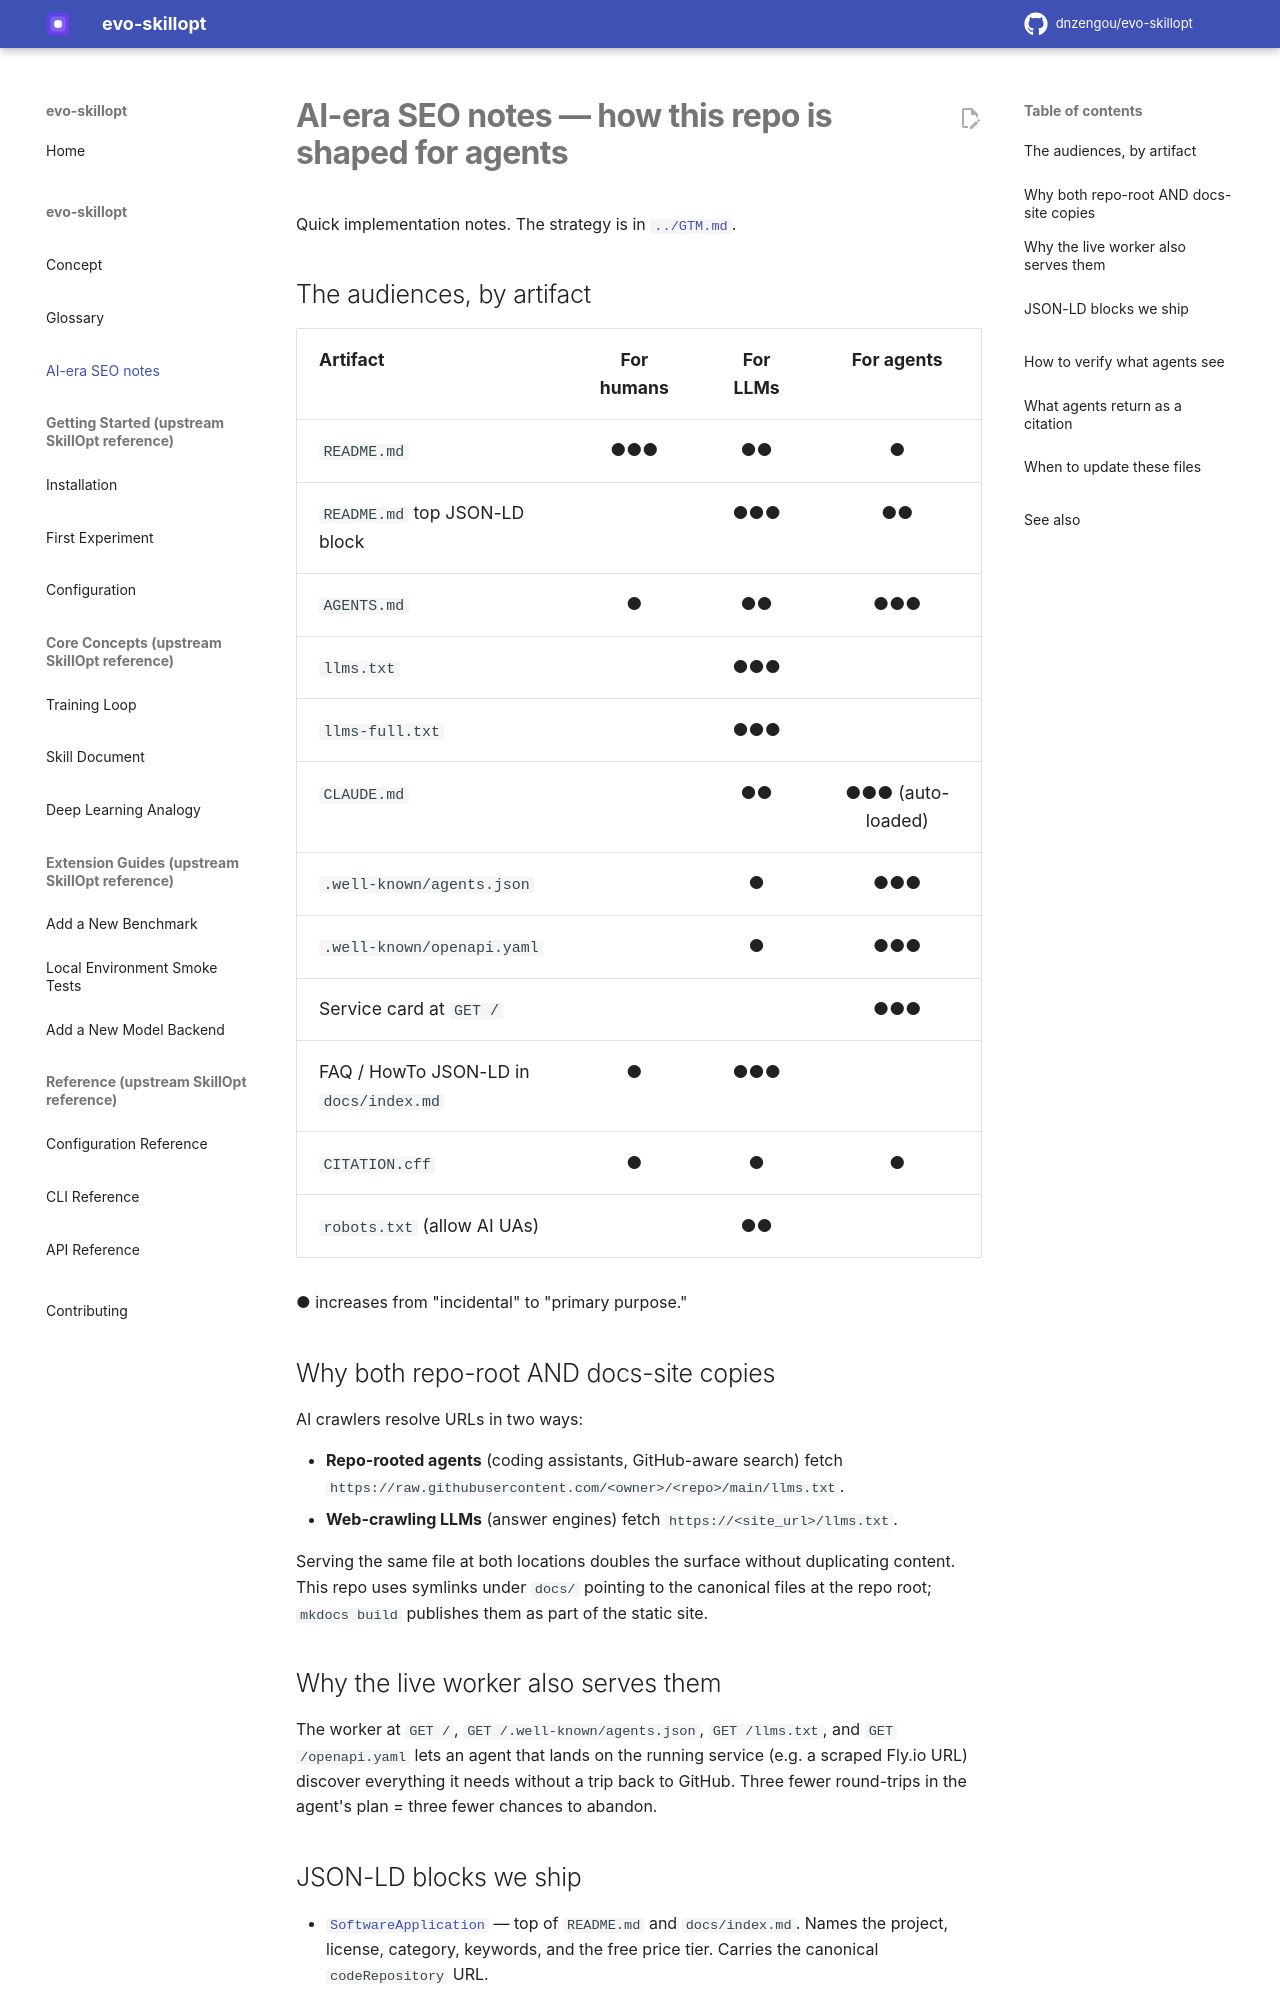

repository: dnzengou/evo-skillopt · page: AI_SEO/index.html · generator: mkdocs

# AI-era SEO notes — how this repo is shaped for agents

Quick implementation notes. The strategy is in [`../GTM.md`](../GTM.md).

## The audiences, by artifact

| Artifact | For humans | For LLMs | For agents |
|----------|:----------:|:--------:|:----------:|
| `README.md`                            | ●●● | ●●  | ●  |
| `README.md` top JSON-LD block          |     | ●●● | ●● |
| `AGENTS.md`                            | ●   | ●●  | ●●● |
| `llms.txt`                             |     | ●●● |     |
| `llms-full.txt`                        |     | ●●● |     |
| `CLAUDE.md`                            |     | ●●  | ●●● (auto-loaded) |
| `.well-known/agents.json`              |     | ●   | ●●● |
| `.well-known/openapi.yaml`             |     | ●   | ●●● |
| Service card at `GET /`                |     |     | ●●● |
| FAQ / HowTo JSON-LD in `docs/index.md` | ●   | ●●● |     |
| `CITATION.cff`                         | ●   | ●   | ●   |
| `robots.txt` (allow AI UAs)            |     | ●●  |     |

● increases from "incidental" to "primary purpose."

## Why both repo-root AND docs-site copies

AI crawlers resolve URLs in two ways:

- **Repo-rooted agents** (coding assistants, GitHub-aware search) fetch
  `https://raw.githubusercontent.com/<owner>/<repo>/main/llms.txt`.
- **Web-crawling LLMs** (answer engines) fetch
  `https://<site_url>/llms.txt`.

Serving the same file at both locations doubles the surface without
duplicating content. This repo uses symlinks under `docs/` pointing to
the canonical files at the repo root; `mkdocs build` publishes them
as part of the static site.

## Why the live worker also serves them

The worker at `GET /`, `GET /.well-known/agents.json`, `GET /llms.txt`,
and `GET /openapi.yaml` lets an agent that lands on the running
service (e.g. a scraped Fly.io URL) discover everything it needs
without a trip back to GitHub. Three fewer round-trips in the agent's
plan = three fewer chances to abandon.
